The GitHub repository lorenzozaccomer/3d-printing-defects-classification contains a labelled image folder "Images" with 2 categories: no defects, yes defects. Examples follow, each with its label.

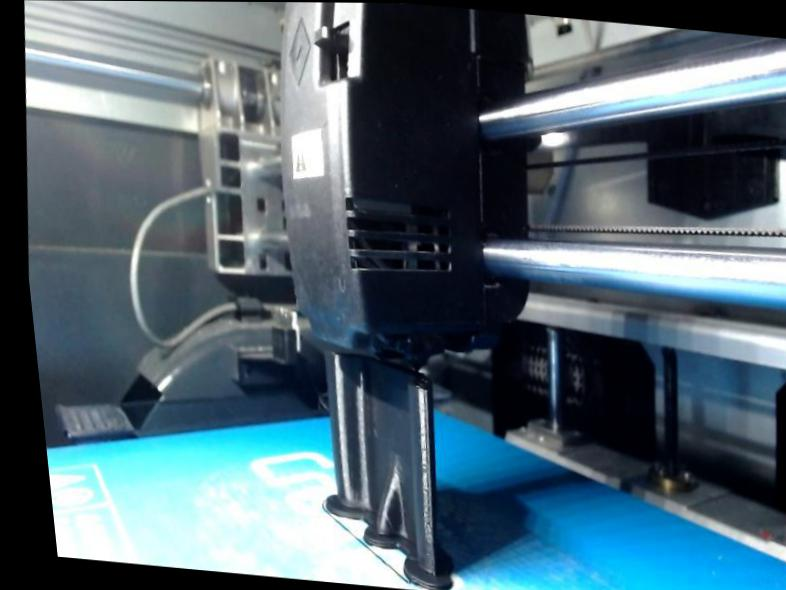
Label: no defects

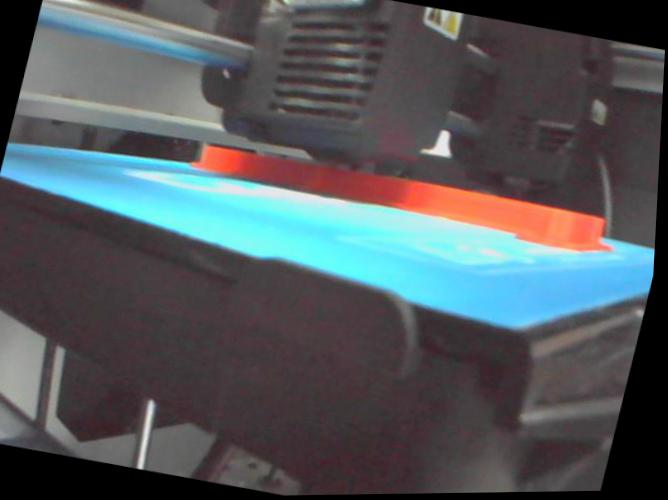
Label: no defects

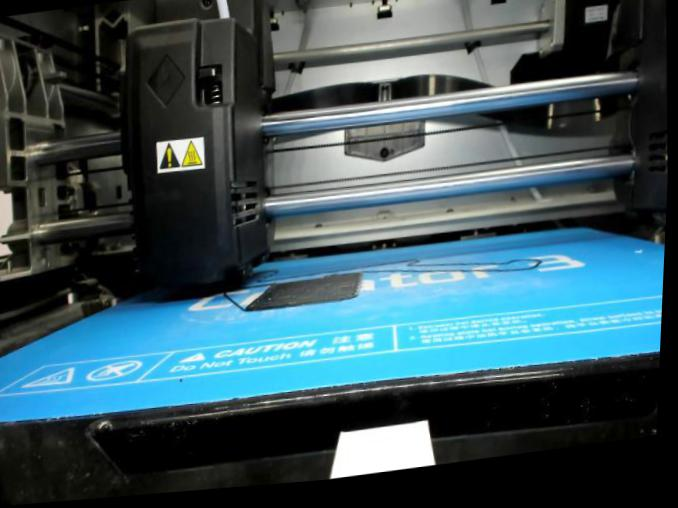
Label: no defects

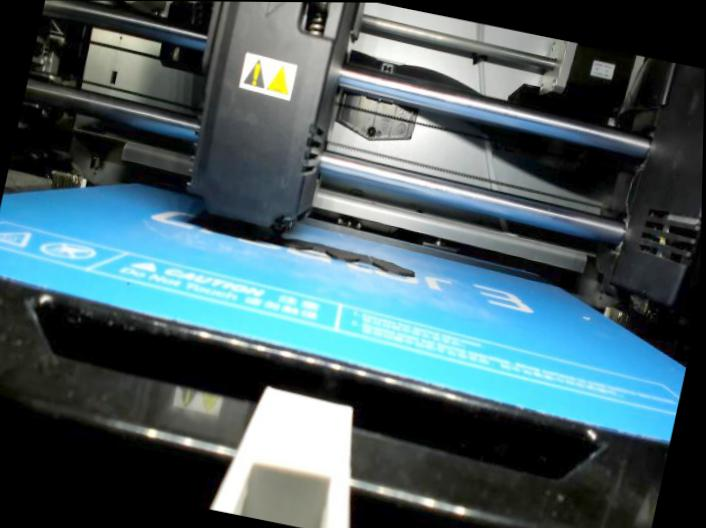
Label: no defects

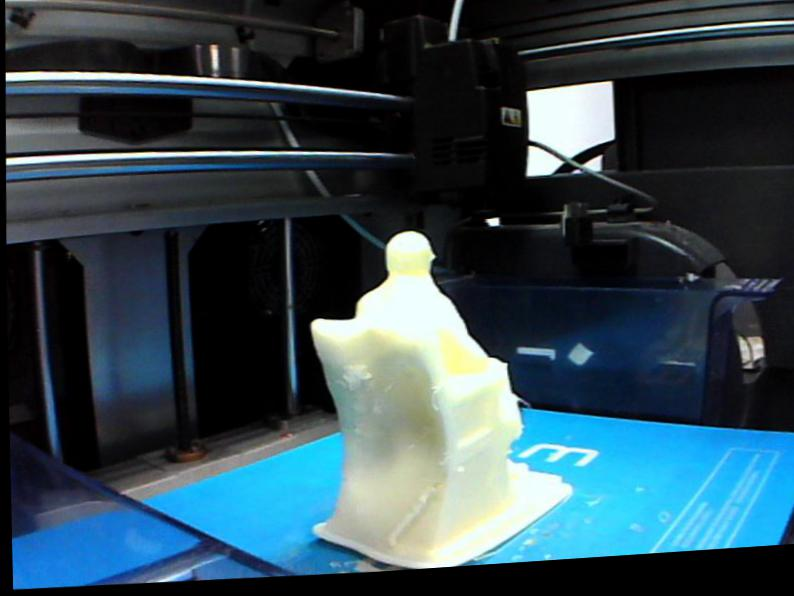
Label: yes defects

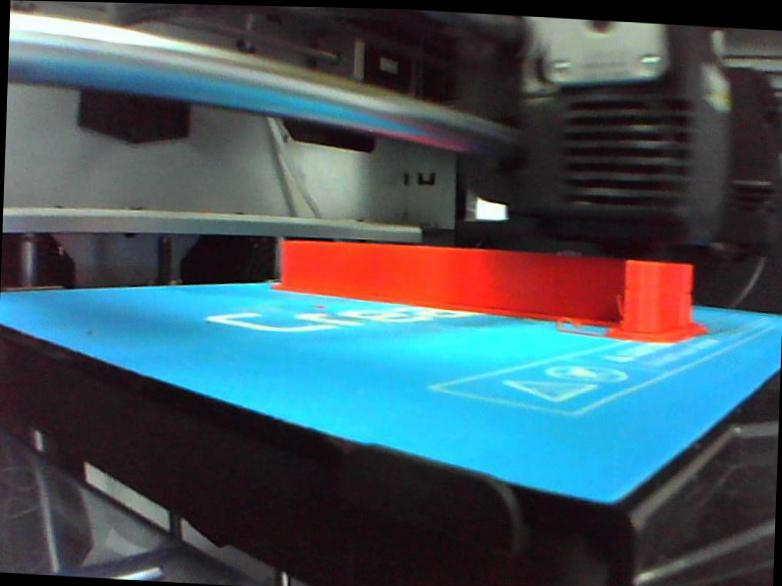
Label: no defects
